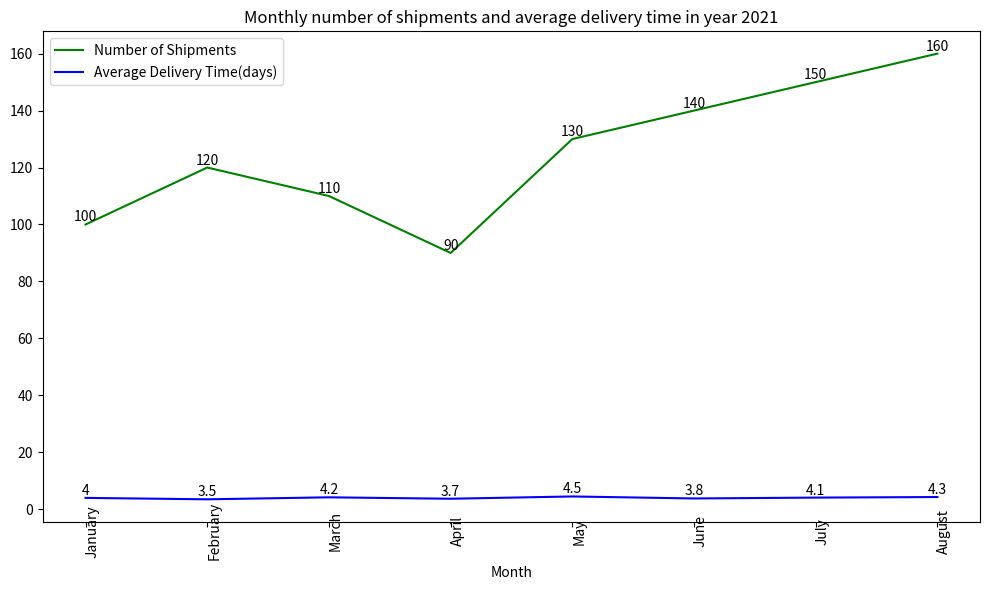

Write Python code to recreate this figure. (Note: this script raises an exception after producing the figure.)

import matplotlib.pyplot as plt

month = ['January', 'February', 'March', 'April', 'May', 'June', 'July', 'August']
shipments = [100, 120, 110, 90, 130, 140, 150, 160]
time = [4, 3.5, 4.2, 3.7, 4.5, 3.8, 4.1, 4.3]

fig = plt.figure(figsize=(10, 6))
ax = fig.add_subplot(111)
ax.plot(month, shipments, color='g', label='Number of Shipments')
ax.plot(month, time, color='b', label='Average Delivery Time(days)')

for a,b in zip(month, shipments):
    ax.text(a, b, b, ha='center', va='bottom', fontsize=10)
for c,d in zip(month, time):
    ax.text(c, d, d, ha='center', va='bottom', fontsize=10)

ax.legend(loc='best')
ax.set_xlabel('Month')
ax.set_title('Monthly number of shipments and average delivery time in year 2021')
plt.xticks(month, rotation=90, wrap=True)
plt.tight_layout()
plt.savefig('line chart/png/584.png')
plt.clf()
